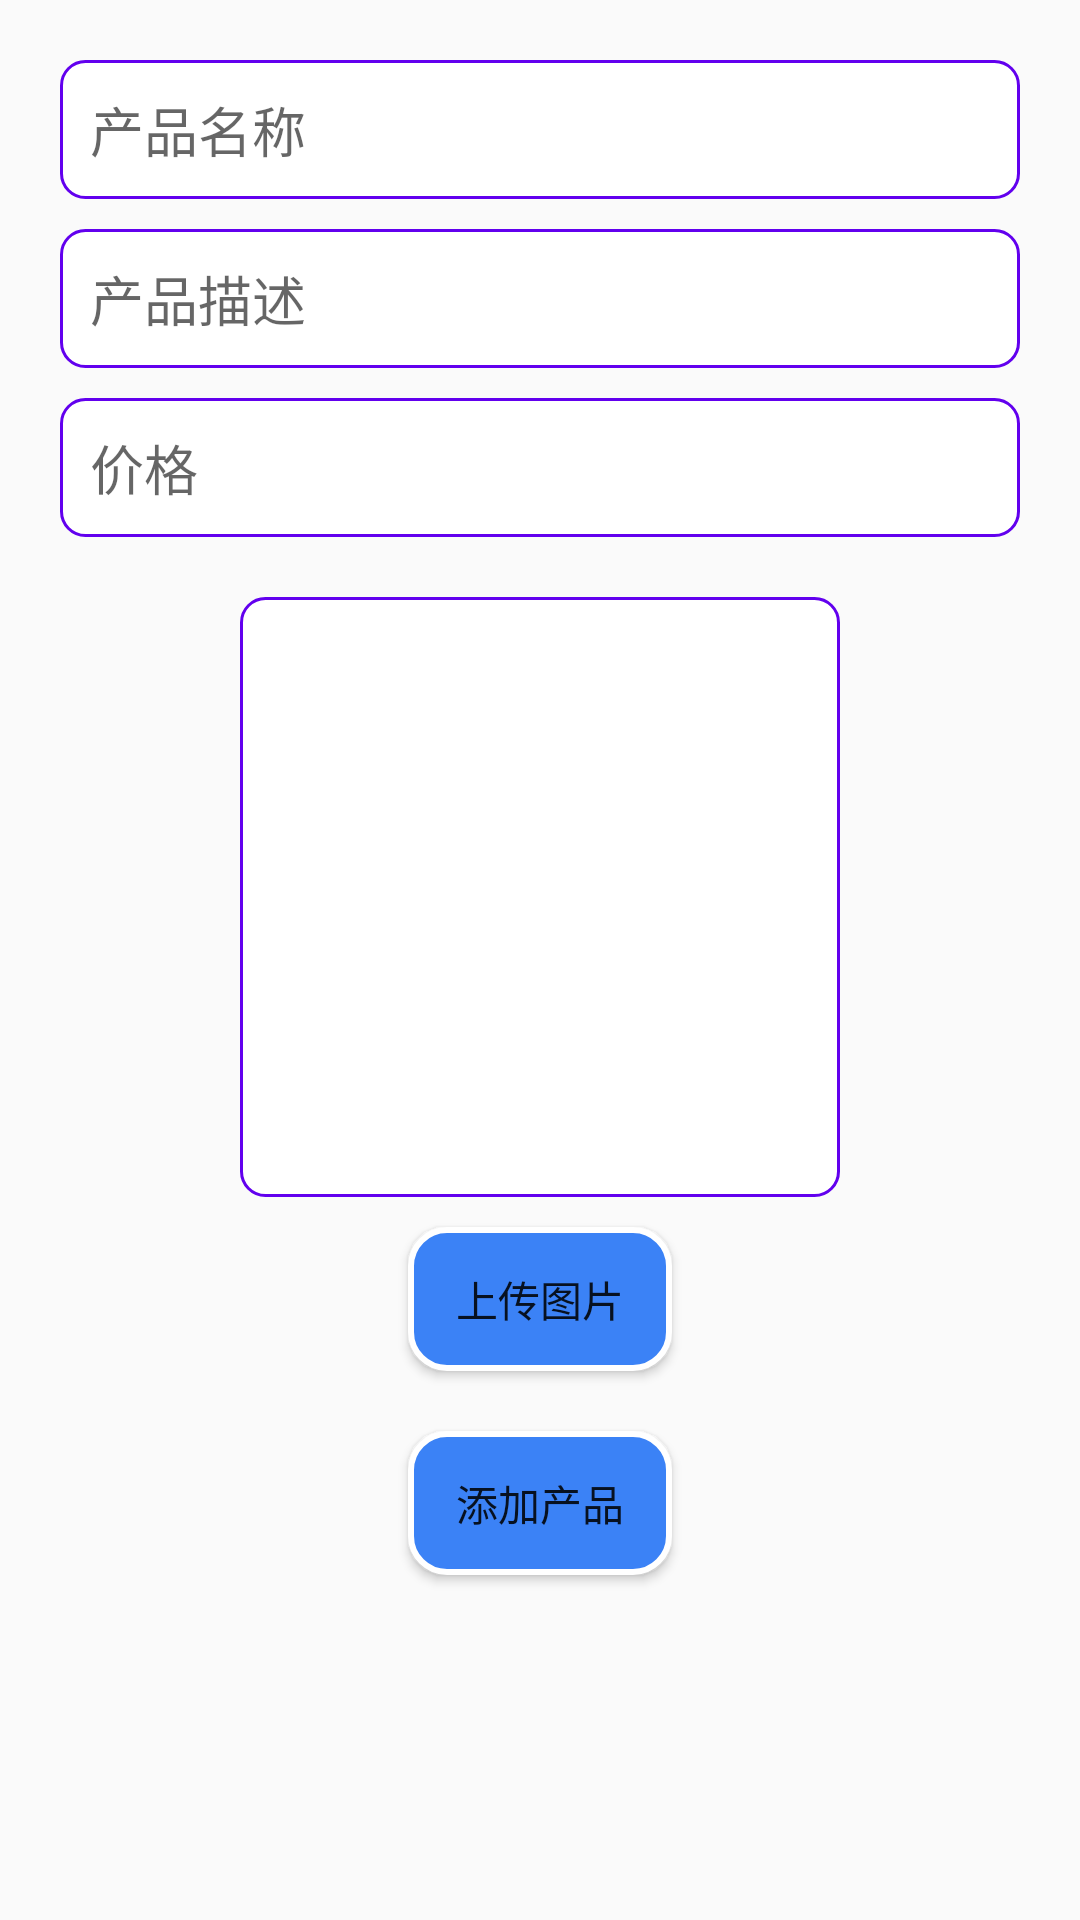

Produce the Android XML layout that renders to this screen, including the resource entries it uses.
<!-- AndroidManifest.xml: application theme Theme.HeShop -->
<!-- res/layout/activity_add_product.xml -->
<?xml version="1.0" encoding="utf-8"?>
<RelativeLayout xmlns:android="http://schemas.android.com/apk/res/android"
    xmlns:tools="http://schemas.android.com/tools"
    android:layout_width="match_parent"
    android:layout_height="match_parent"
    tools:context=".AddProductActivity">

    <EditText
        android:id="@+id/product_name_edit_text"
        android:layout_width="match_parent"
        android:layout_height="wrap_content"
        android:hint="产品名称"
        android:layout_marginTop="20dp"
        android:layout_marginStart="20dp"
        android:layout_marginEnd="20dp"
        android:background="@drawable/edittext_background"
        android:padding="10dp"/>

    <EditText
        android:id="@+id/product_description_edit_text"
        android:layout_width="match_parent"
        android:layout_height="wrap_content"
        android:hint="产品描述"
        android:layout_below="@id/product_name_edit_text"
        android:layout_marginTop="10dp"
        android:layout_marginStart="20dp"
        android:layout_marginEnd="20dp"
        android:background="@drawable/edittext_background"
        android:padding="10dp"/>

    <EditText
        android:id="@+id/product_price_edit_text"
        android:layout_width="match_parent"
        android:layout_height="wrap_content"
        android:hint="价格"
        android:inputType="number"
        android:layout_below="@id/product_description_edit_text"
        android:layout_marginTop="10dp"
        android:layout_marginStart="20dp"
        android:layout_marginEnd="20dp"
        android:background="@drawable/edittext_background"
        android:padding="10dp"/>

    <ImageView
        android:id="@+id/product_image_view"
        android:layout_width="200dp"
        android:layout_height="200dp"
        android:layout_below="@id/product_price_edit_text"
        android:layout_centerHorizontal="true"
        android:layout_marginTop="20dp"
        android:background="@drawable/edittext_background"/>

    <Button
        android:id="@+id/upload_image_button"
        android:layout_width="wrap_content"
        android:layout_height="wrap_content"
        android:text="上传图片"
        android:layout_below="@id/product_image_view"
        android:layout_centerHorizontal="true"
        android:layout_marginTop="10dp"
        android:background="@drawable/button_background"/>

    <Button
        android:id="@+id/add_product_button"
        android:layout_width="wrap_content"
        android:layout_height="wrap_content"
        android:text="添加产品"
        android:layout_below="@id/upload_image_button"
        android:layout_centerHorizontal="true"
        android:layout_marginTop="20dp"
        android:background="@drawable/button_background"/>
</RelativeLayout>
<!-- resources referenced by this layout -->
<resources>
  <!-- drawable button_background (drawable) -->
  <?xml version="1.0" encoding="utf-8"?>
  <shape xmlns:android="http://schemas.android.com/apk/res/android">
      <solid android:color="#3B82F6"/> 
      <corners android:radius="12dp"/> 
      <padding
          android:left="16dp"
          android:top="12dp"
          android:right="16dp"
          android:bottom="12dp"/> 
      <stroke
          android:width="2dp"
          android:color="#FFFFFF"/> 
  </shape>
  <!-- drawable edittext_background (drawable) -->
  <?xml version="1.0" encoding="utf-8"?>
  <shape xmlns:android="http://schemas.android.com/apk/res/android">
      <solid android:color="#FFFFFFFF"/>
      <corners android:radius="8dp"/>
      <stroke android:width="1dp" android:color="#FF6200EE"/>
      <padding android:left="8dp" android:top="8dp" android:right="8dp" android:bottom="8dp"/>
  </shape>
  <style name="Theme.HeShop" parent="Base.Theme.HeShop" />
  <style name="Base.Theme.HeShop" parent="Theme.MaterialComponents.DayNight.DarkActionBar.Bridge">
          
          
      </style>
</resources>
